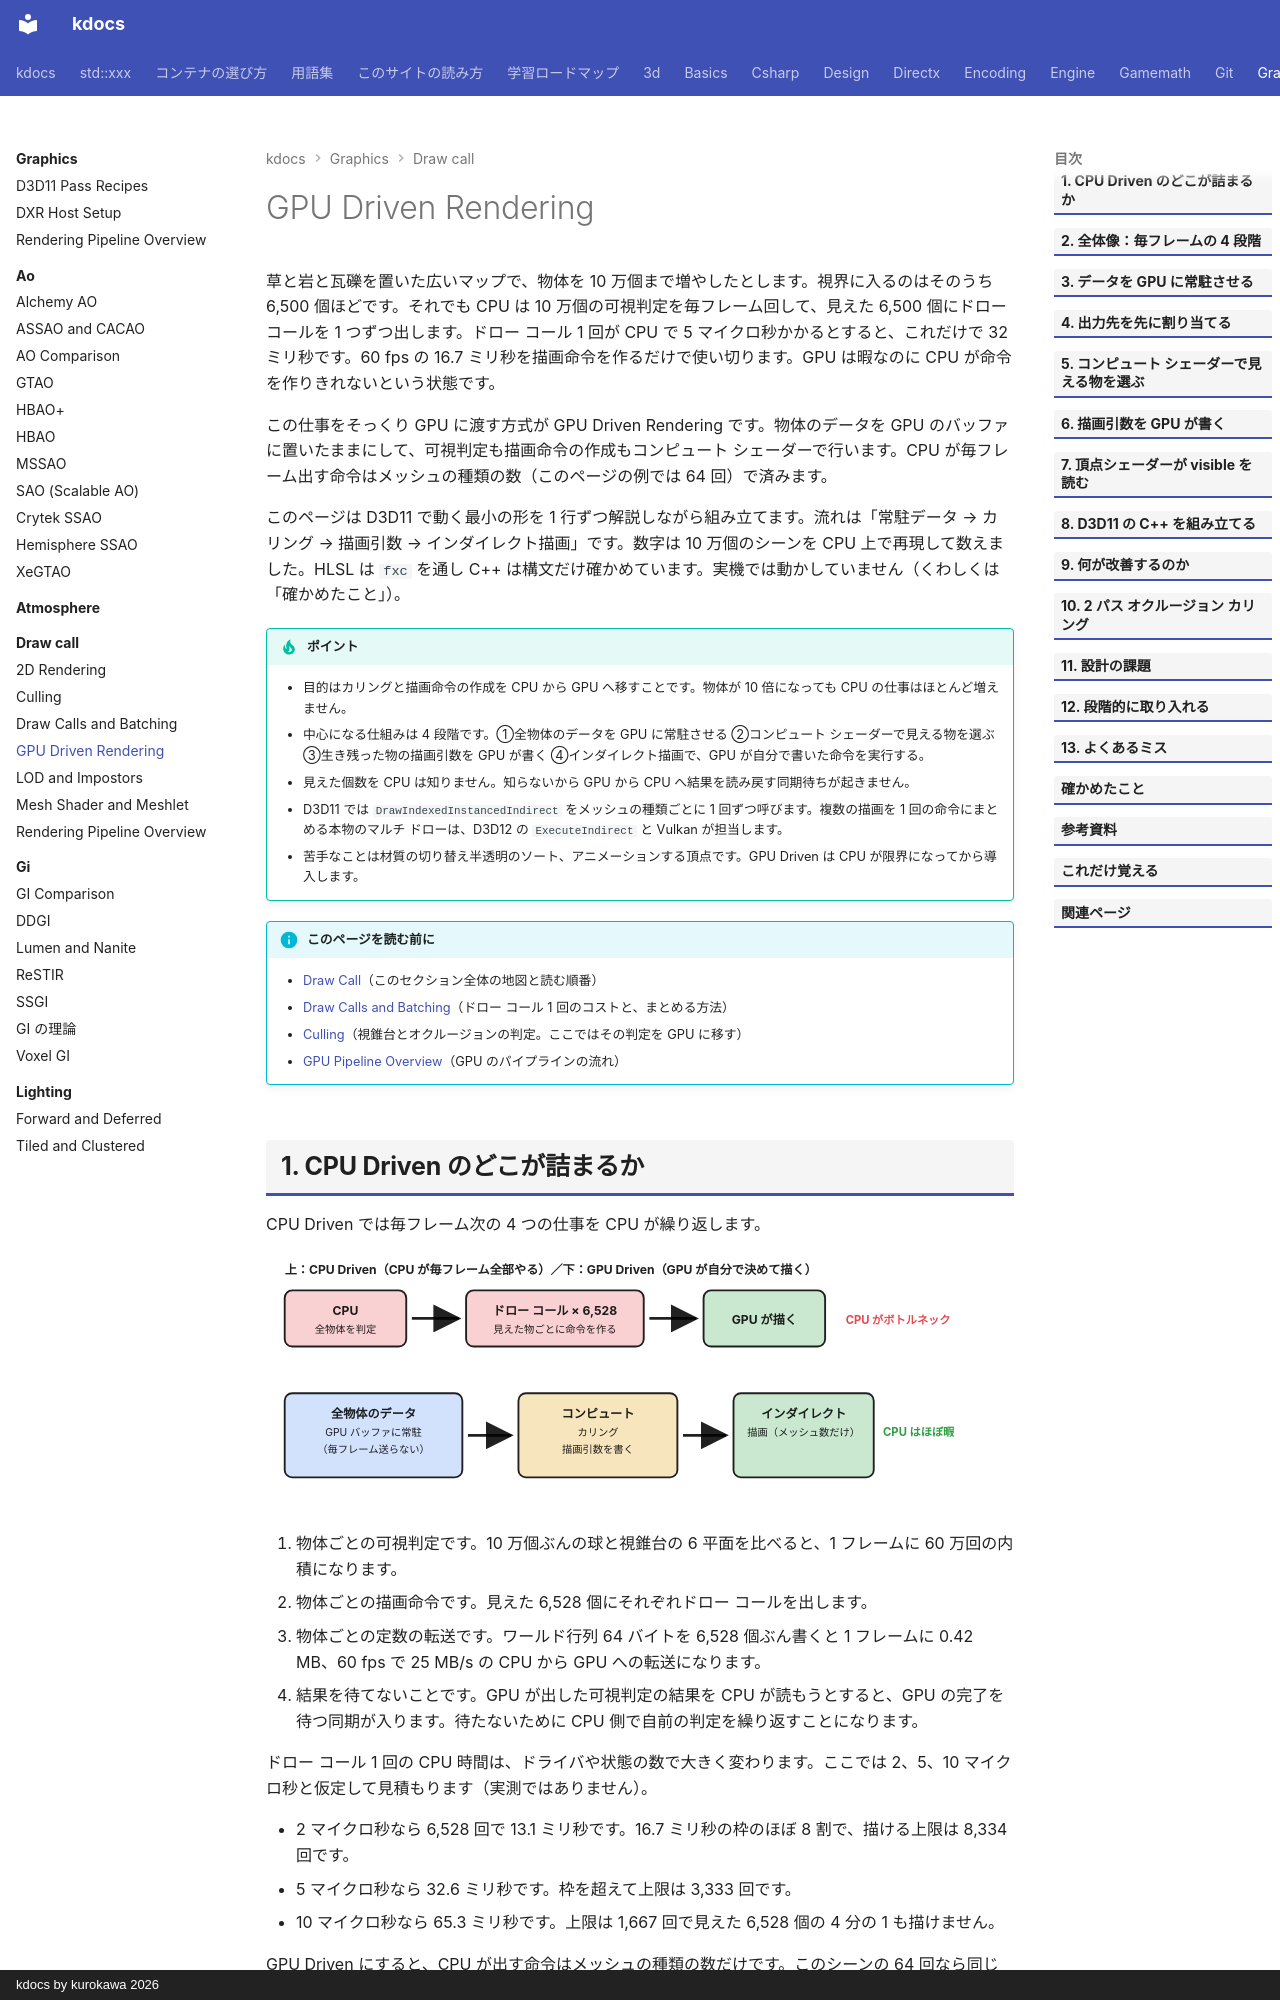

repository: qwzxdf/kdocs · page: graphics/draw-call/gpu-driven/index.html · generator: mkdocs · copyright: kdocs by kurokawa 2026

---
title: GPU Driven Rendering
tags:
  - 最適化
  - 3Dゲーム
---

# GPU Driven Rendering

草と岩と瓦礫を置いた広いマップで、物体を 10 万個まで増やしたとします。視界に入るのはそのうち 6,500 個ほどです。それでも CPU は 10 万個の可視判定を毎フレーム回して、見えた 6,500 個にドロー コールを 1 つずつ出します。ドロー コール 1 回が CPU で 5 マイクロ秒かかるとすると、これだけで 32 ミリ秒です。60 fps の 16.7 ミリ秒を描画命令を作るだけで使い切ります。GPU は暇なのに CPU が命令を作りきれないという状態です。

この仕事をそっくり GPU に渡す方式が GPU Driven Rendering です。物体のデータを GPU のバッファに置いたままにして、可視判定も描画命令の作成もコンピュート シェーダーで行います。CPU が毎フレーム出す命令はメッシュの種類の数（このページの例では 64 回）で済みます。

このページは D3D11 で動く最小の形を 1 行ずつ解説しながら組み立てます。流れは「常駐データ → カリング → 描画引数 → インダイレクト描画」です。数字は 10 万個のシーンを CPU 上で再現して数えました。HLSL は `fxc` を通し C++ は構文だけ確かめています。実機では動かしていません（くわしくは「確かめたこと」）。

!!! tip "ポイント"
    - 目的はカリングと描画命令の作成を CPU から GPU へ移すことです。物体が 10 倍になっても CPU の仕事はほとんど増えません。
    - 中心になる仕組みは 4 段階です。①全物体のデータを GPU に常駐させる ②コンピュート シェーダーで見える物を選ぶ ③生き残った物の描画引数を GPU が書く ④インダイレクト描画で、GPU が自分で書いた命令を実行する。
    - 見えた個数を CPU は知りません。知らないから GPU から CPU へ結果を読み戻す同期待ちが起きません。
    - D3D11 では `DrawIndexedInstancedIndirect` をメッシュの種類ごとに 1 回ずつ呼びます。複数の描画を 1 回の命令にまとめる本物のマルチ ドローは、D3D12 の `ExecuteIndirect` と Vulkan が担当します。
    - 苦手なことは材質の切り替え半透明のソート、アニメーションする頂点です。GPU Driven は CPU が限界になってから導入します。

!!! info "このページを読む前に"
    - [Draw Call](index.md)（このセクション全体の地図と読む順番）
    - [Draw Calls and Batching](draw-calls.md)（ドロー コール 1 回のコストと、まとめる方法）
    - [Culling](culling.md)（視錐台とオクルージョンの判定。ここではその判定を GPU に移す）
    - [GPU Pipeline Overview](../../directx/concepts/gpu-pipeline.md)（GPU のパイプラインの流れ）
